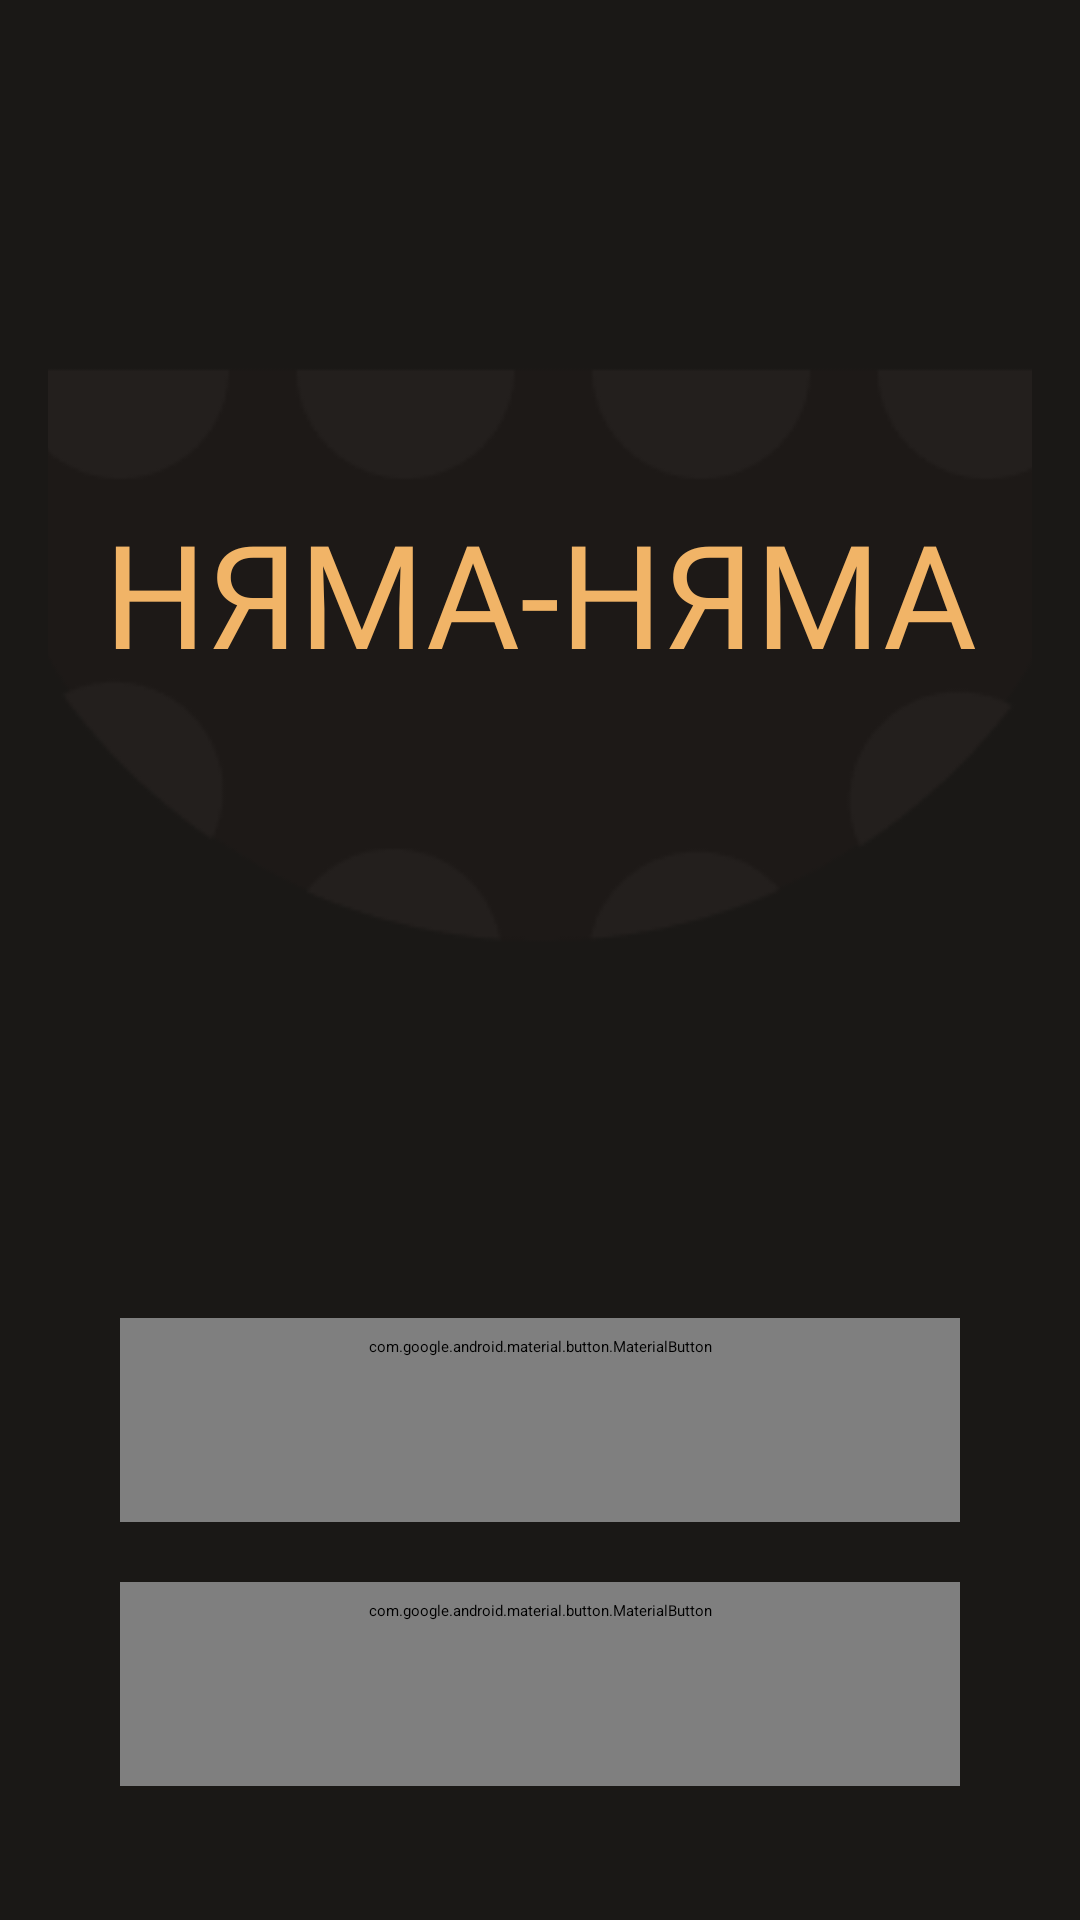

Write the Android layout XML for this screen, with the resource values it uses.
<!-- AndroidManifest.xml: activity theme Theme.NyamaNyama.Starting -->
<!-- res/layout/activity_main.xml -->
<?xml version="1.0" encoding="utf-8"?>
<androidx.constraintlayout.widget.ConstraintLayout xmlns:android="http://schemas.android.com/apk/res/android"
    xmlns:app="http://schemas.android.com/apk/res-auto"
    xmlns:tools="http://schemas.android.com/tools"
    android:id="@+id/main"
    android:layout_width="match_parent"
    android:layout_height="match_parent"
    android:background="@color/nyama_gray"
    tools:context=".MainActivity">

    <androidx.constraintlayout.widget.ConstraintLayout
        android:id="@+id/main_title"
        android:layout_width="0dp"
        android:layout_height="0dp"
        android:layout_marginStart="16dp"
        android:layout_marginTop="36dp"
        android:layout_marginEnd="16dp"
        app:layout_constraintDimensionRatio="1:1"
        app:layout_constraintEnd_toEndOf="parent"
        app:layout_constraintStart_toStartOf="parent"
        app:layout_constraintTop_toTopOf="parent"
        app:layout_constraintWidth_max="440dp">

        <ImageView
            android:id="@+id/main_title_background"
            android:layout_width="785dp"
            android:layout_height="580dp"
            android:contentDescription="@null"
            android:scaleType="fitCenter"
            android:src="@drawable/background_nyama"
            app:layout_constraintBottom_toBottomOf="parent"
            app:layout_constraintEnd_toEndOf="parent"
            app:layout_constraintHorizontal_bias="0.5"
            app:layout_constraintStart_toStartOf="parent"
            app:layout_constraintTop_toTopOf="parent" />

    </androidx.constraintlayout.widget.ConstraintLayout>

    <TextView
        android:id="@+id/main_title_text"
        android:layout_width="0dp"
        android:layout_height="wrap_content"
        android:fontFamily="@font/need_no_rules"
        android:gravity="center"
        android:includeFontPadding="false"
        android:maxLines="1"
        android:text="НЯМА-НЯМА"
        android:textColor="@color/nyama_orange"
        android:textSize="48sp"
        app:layout_constraintBottom_toBottomOf="@id/main_title"
        app:layout_constraintEnd_toEndOf="parent"
        app:layout_constraintStart_toStartOf="parent"
        app:layout_constraintTop_toTopOf="@id/main_title" />

    <com.google.android.material.button.MaterialButton
        android:id="@+id/login_button"
        style="@style/Widget.NyamaNyama.MenuButton"
        android:layout_width="0dp"
        android:layout_height="wrap_content"
        android:layout_marginStart="40dp"
        android:layout_marginEnd="40dp"
        android:fontFamily="@font/montserrat_bold"
        android:text="@string/login_button"
        android:textSize="22sp"
        app:backgroundTint="@color/btn_login"
        app:layout_constraintBottom_toTopOf="@id/register_button"
        app:layout_constraintEnd_toEndOf="parent"
        app:layout_constraintStart_toStartOf="parent"
        app:layout_constraintTop_toBottomOf="@id/main_title"
        app:layout_constraintVertical_bias="0.82"
        app:layout_constraintVertical_chainStyle="packed" />

    <com.google.android.material.button.MaterialButton
        android:id="@+id/register_button"
        style="@style/Widget.NyamaNyama.MenuButton"
        android:layout_width="0dp"
        android:layout_height="wrap_content"
        android:layout_marginStart="40dp"
        android:layout_marginTop="20dp"
        android:layout_marginEnd="40dp"
        android:layout_marginBottom="28dp"
        android:fontFamily="@font/montserrat_bold"
        android:text="@string/register_button"
        android:textSize="22sp"
        app:backgroundTint="@color/btn_leave"
        app:layout_constraintBottom_toBottomOf="parent"
        app:layout_constraintEnd_toEndOf="parent"
        app:layout_constraintStart_toStartOf="parent"
        app:layout_constraintTop_toBottomOf="@id/login_button" />

</androidx.constraintlayout.widget.ConstraintLayout>
<!-- resources referenced by this layout -->
<resources>
  <color name="btn_leave">#2C2926</color>
  <color name="btn_login">#E6A974</color>
  <color name="nyama_gray">#FF1A1816</color>
  <color name="nyama_orange">#FFF1B467</color>
  <!-- drawable background_nyama: png bitmap (drawable, 5060 bytes) -->
  <string name="login_button">\u0412\u043e\u0439\u0442\u0438</string>
  <string name="register_button">\u0420\u0435\u0433\u0438\u0441\u0442\u0440\u0430\u0446\u0438\u044f</string>
  <style name="Widget.NyamaNyama.MenuButton" parent="Widget.Material3.Button">
          <item name="android:minHeight">68dp</item>
          <item name="android:insetTop">0dp</item>
          <item name="android:insetBottom">0dp</item>
          <item name="android:textAllCaps">false</item>
          <item name="android:textColor">@color/white</item>
          <item name="android:textAppearance">@style/TextAppearance.NyamaNyama.Button</item>
          <item name="cornerRadius">28dp</item>
          <item name="elevation">0dp</item>
      </style>
  <style name="Theme.NyamaNyama.Starting" parent="Theme.SplashScreen">
          <item name="windowSplashScreenBackground">@color/nyama_gray</item>
          <item name="windowSplashScreenAnimatedIcon">@mipmap/ic_mouth_nyamouth</item>
          <item name="postSplashScreenTheme">@style/Theme.NyamaNyama</item>
      </style>
  <color name="white">#FFFFFFFF</color>
  <style name="TextAppearance.NyamaNyama.Button" parent="TextAppearance.Material3.LabelLarge">
          <item name="android:fontFamily">@font/montserrat_bold</item>
          <item name="fontFamily">@font/montserrat_bold</item>
          <item name="android:textAllCaps">false</item>
          <item name="android:textSize">20sp</item>
          <item name="android:letterSpacing">0.02</item>
      </style>
  <style name="Theme.NyamaNyama" parent="Base.Theme.NyamaNyama" />
  <style name="Base.Theme.NyamaNyama" parent="Theme.Material3.Dark.NoActionBar">
          <item name="colorPrimary">@color/nyama_orange</item>
          <item name="colorPrimaryContainer">@color/nyama_orange_dark</item>
          <item name="colorOnPrimary">@color/white</item>
          <item name="colorSecondary">@color/nyama_orange</item>
          <item name="colorOnSecondary">@color/white</item>
          <item name="colorSurface">@color/nyama_gray</item>
          <item name="colorOnSurface">@color/white</item>
          <item name="android:colorBackground">@color/nyama_gray</item>
          <item name="android:windowBackground">@color/nyama_gray</item>
      </style>
  <color name="nyama_orange_dark">#FFE09A4A</color>
</resources>
